Dataset: dataset (GitHub, seba-bs22/Proyecto-Final-DecklyBuy-TCG-). Classes: damaged, heavily played, invalid card, lightly played, mint, moderately played, near mint, not card.

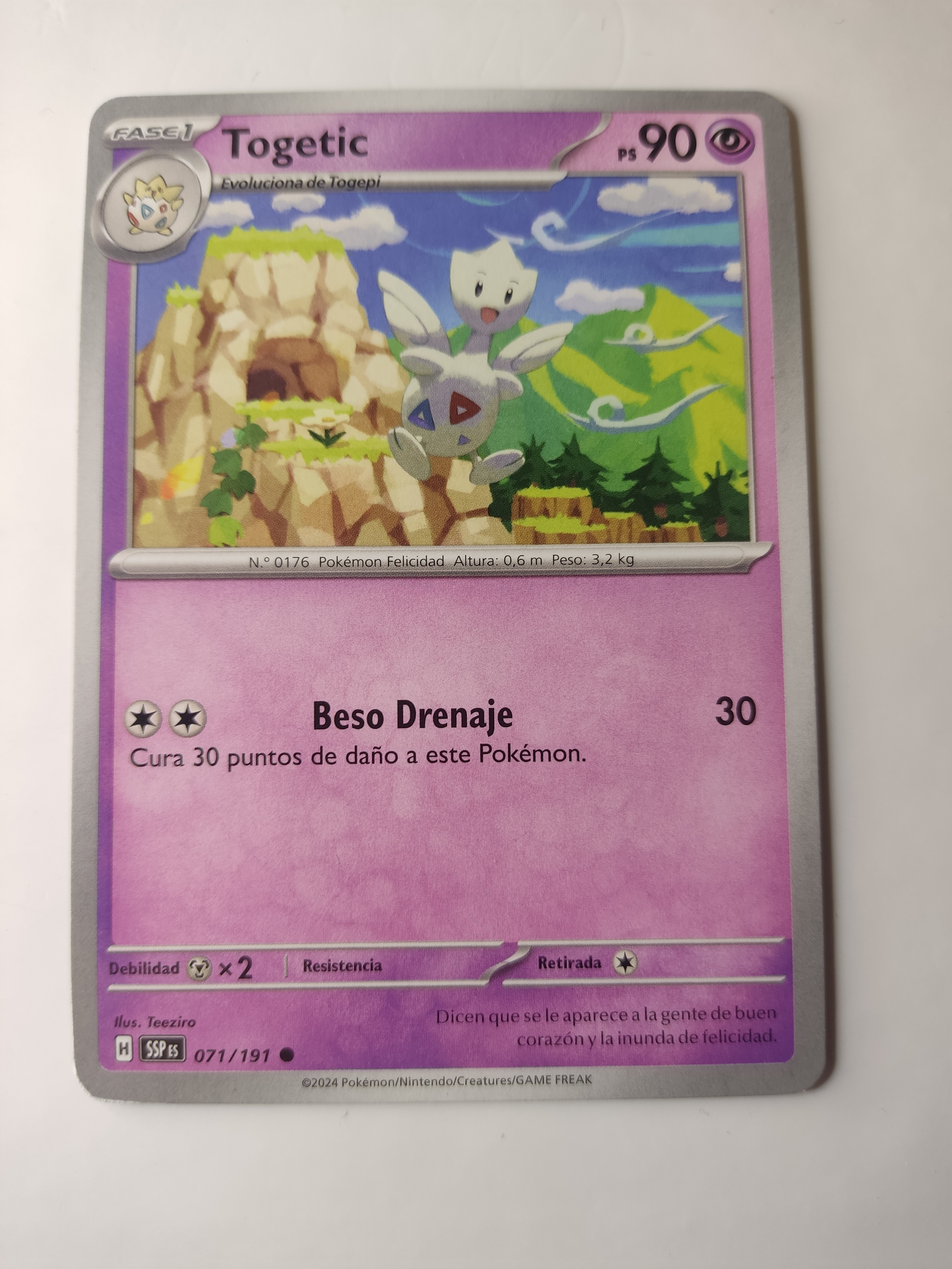
Label: near mint

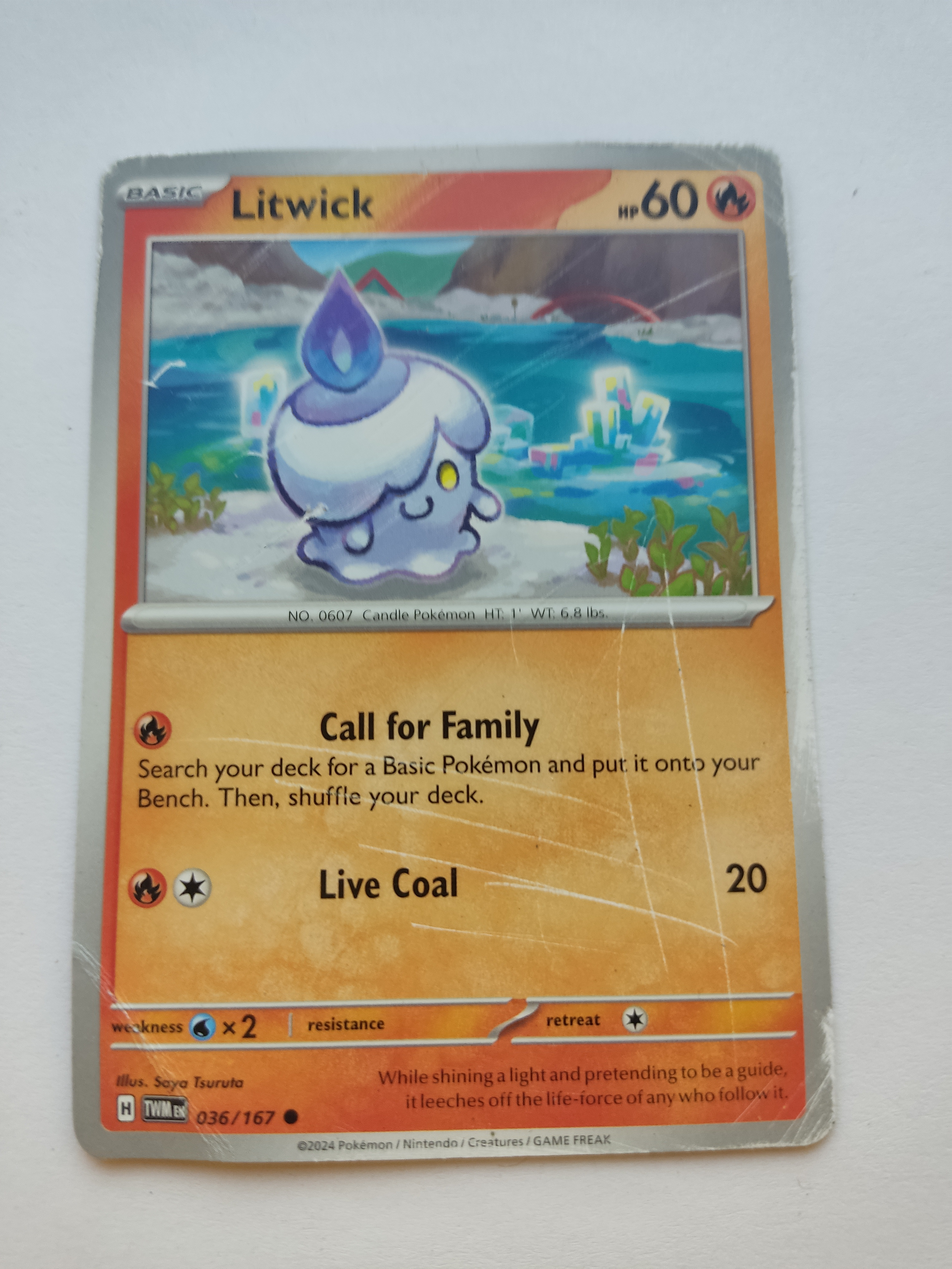
Label: moderately played

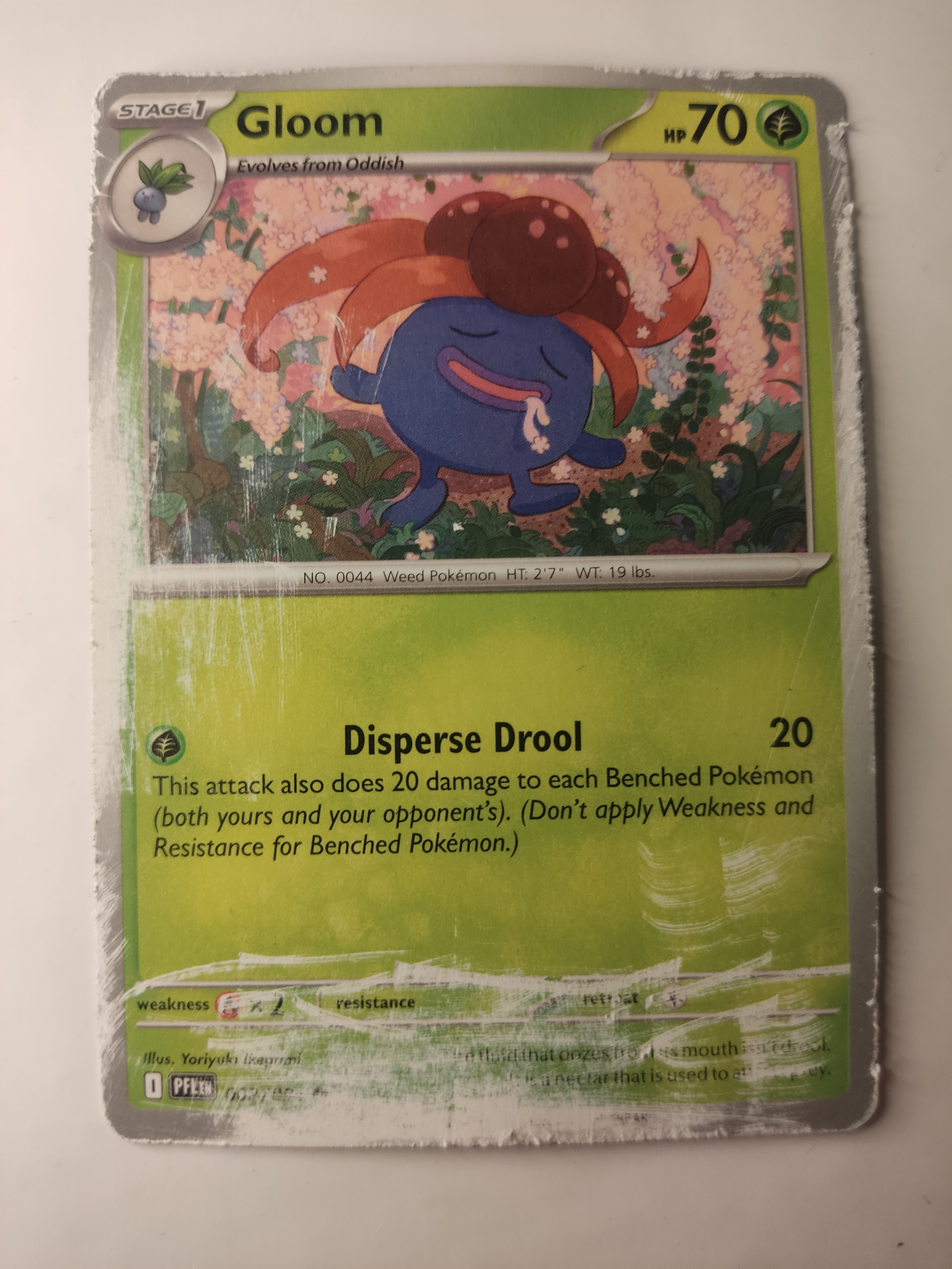
Label: damaged

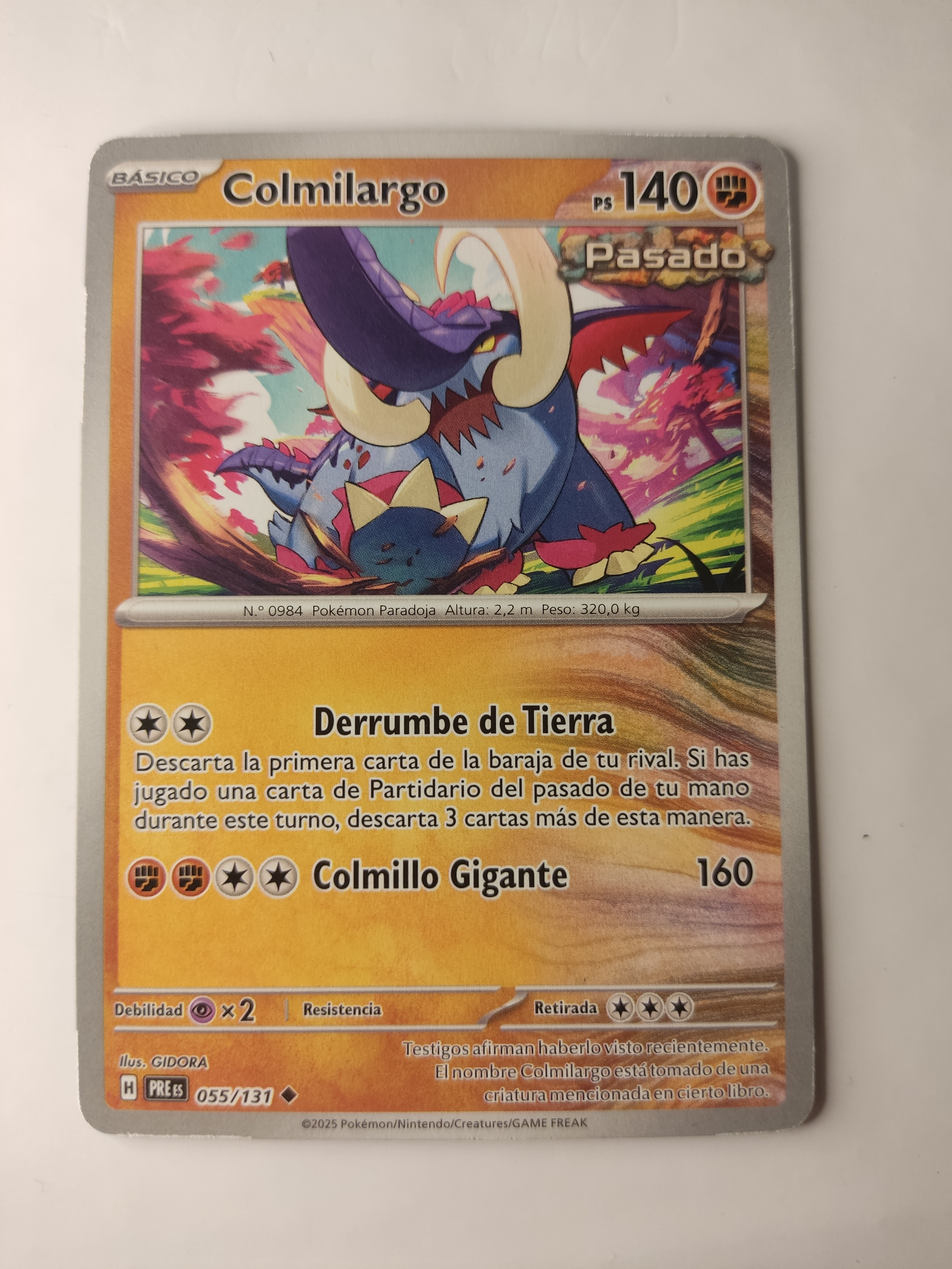
Label: lightly played

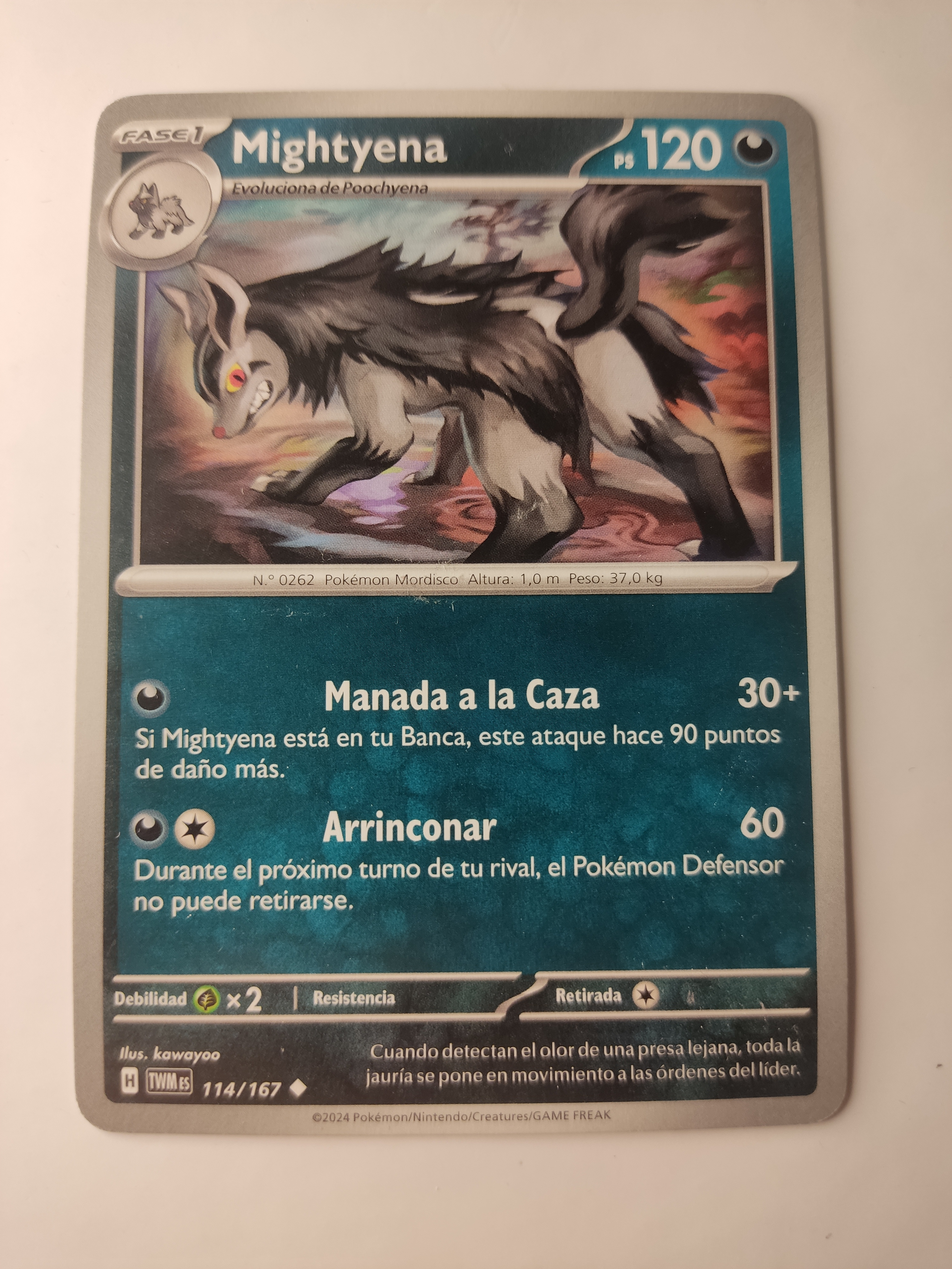
Label: mint

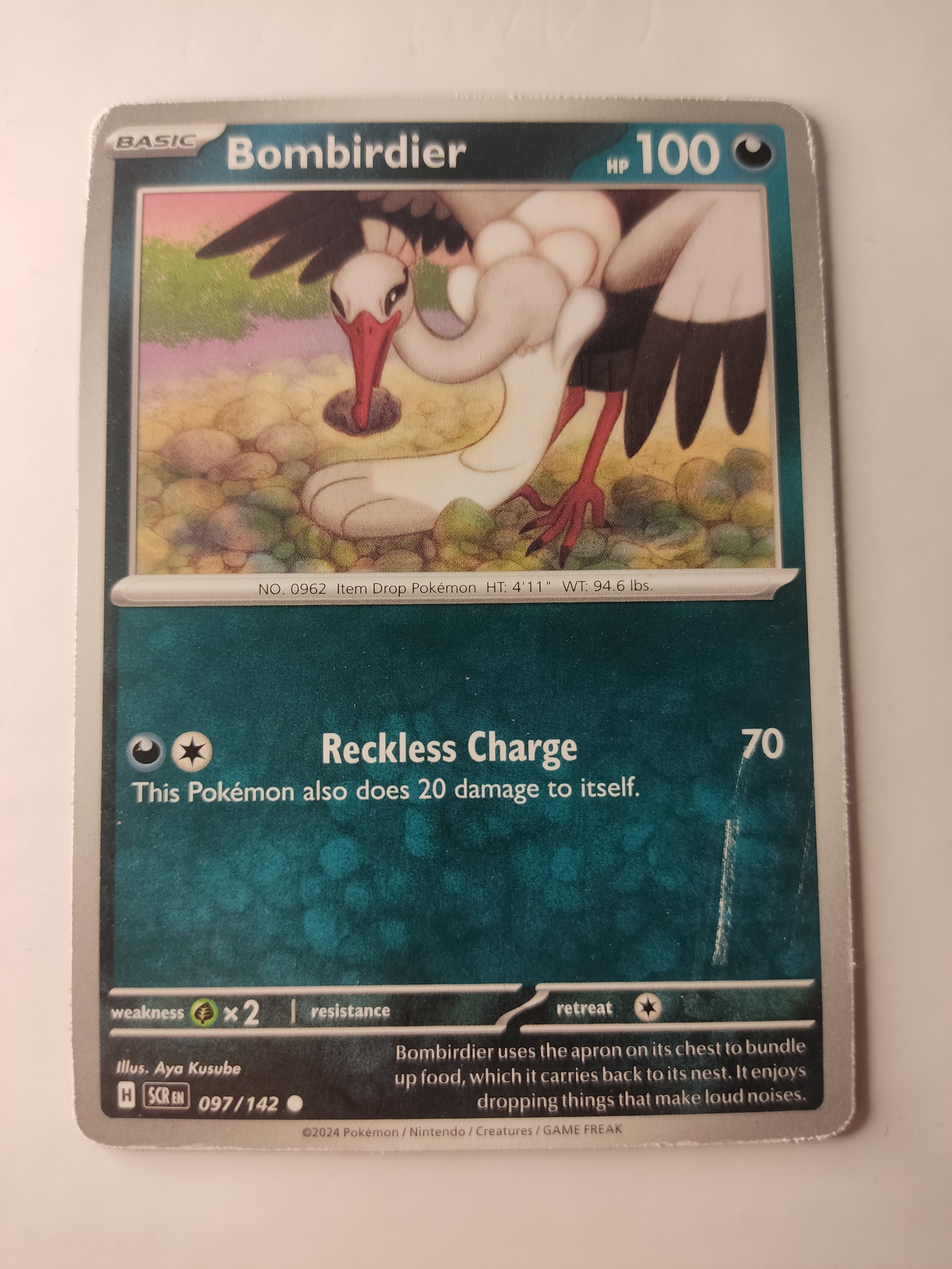
Label: heavily played
